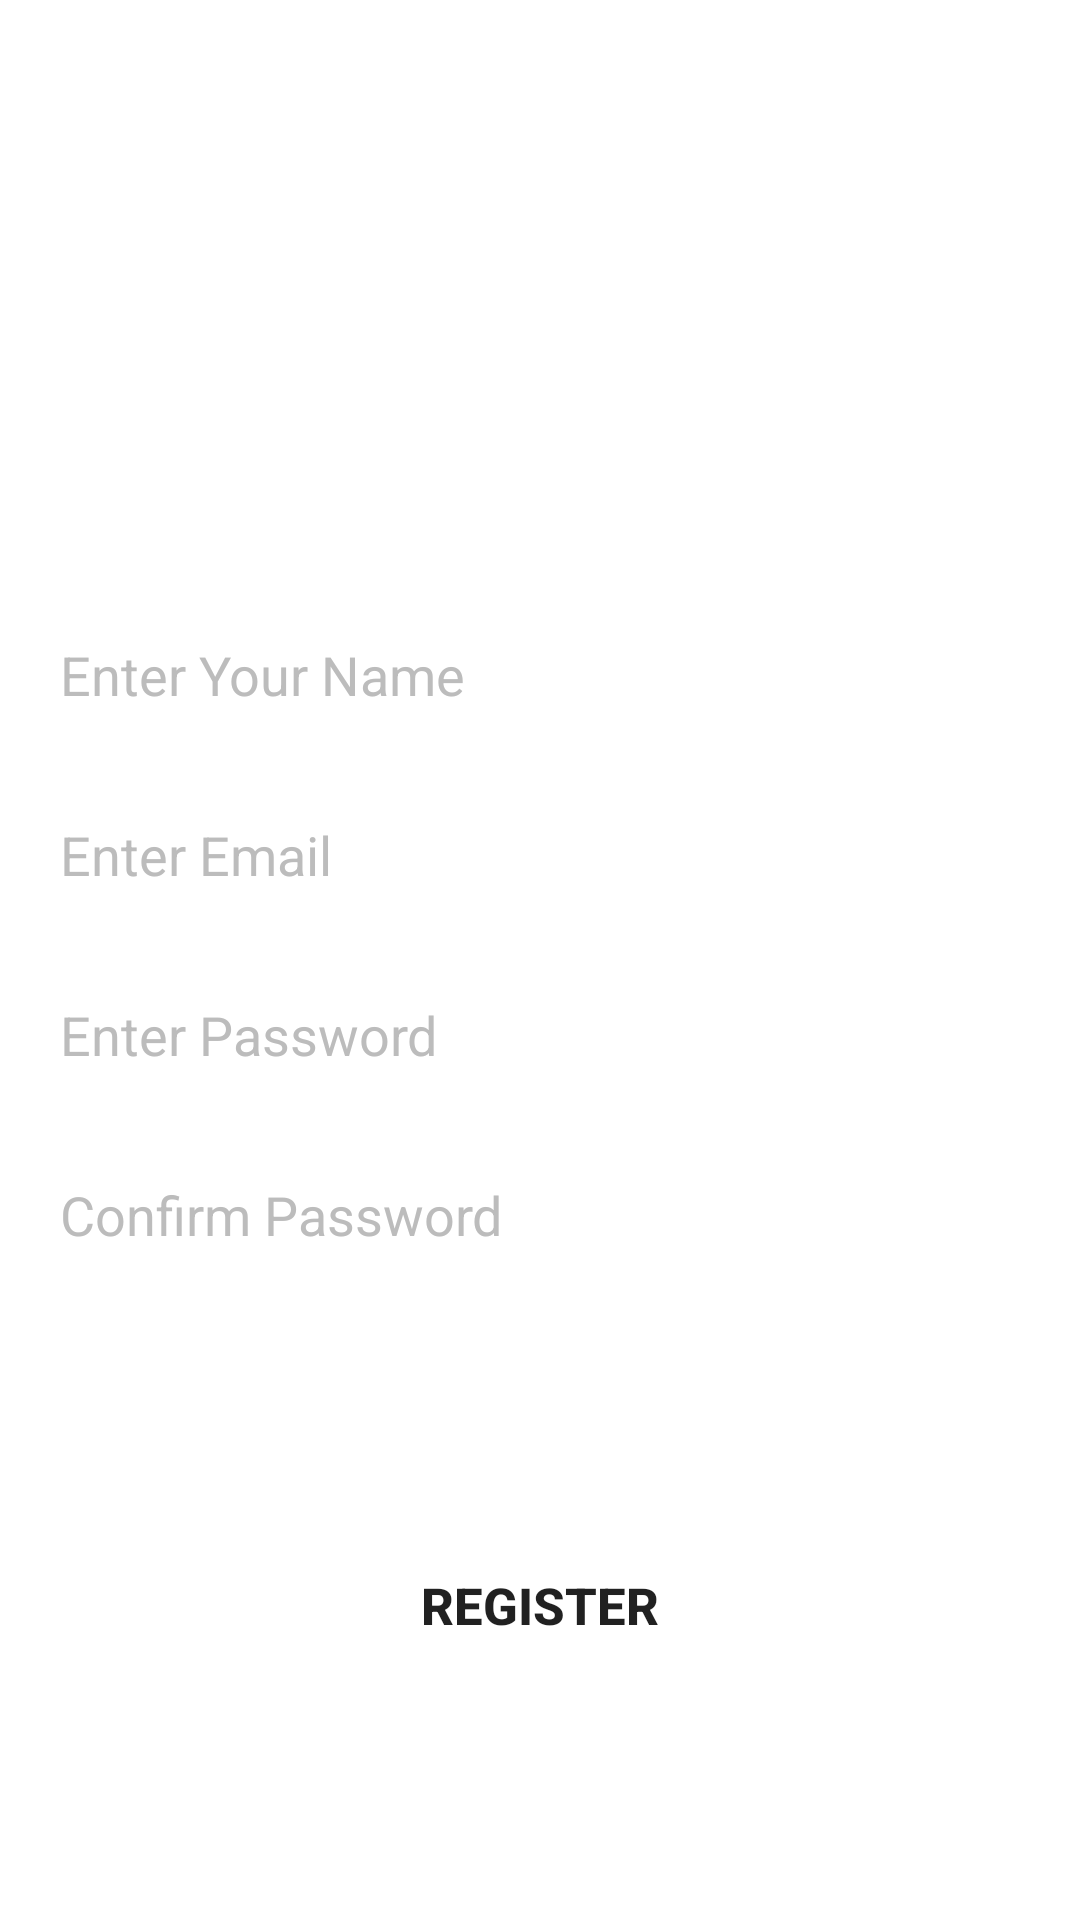

This screen was rendered from an Android layout file. Write that file and the resources it references.
<!-- AndroidManifest.xml: application theme Theme.NotesAppMVVMKotlin -->
<!-- res/layout/fragment_register.xml -->
<?xml version="1.0" encoding="utf-8"?>
<layout xmlns:android="http://schemas.android.com/apk/res/android"
    xmlns:app="http://schemas.android.com/apk/res-auto"
    xmlns:tools="http://schemas.android.com/tools">
<androidx.constraintlayout.widget.ConstraintLayout
    android:layout_width="match_parent"
    android:layout_height="match_parent"
    android:background="@drawable/login_wallpaper"
    tools:context=".MainActivity">

    <EditText
        android:id="@+id/name_text"
        android:layout_width="match_parent"
        android:layout_height="50dp"
        android:layout_marginTop="200dp"
        android:hint="Enter Your Name"
        android:layout_marginStart="10dp"
        android:layout_marginEnd="10dp"
        android:background="@drawable/ed_bg"
        android:textColor="@color/white"
        android:padding="10dp"
        android:textColorHint="#BCBCBC"
        app:layout_constraintEnd_toEndOf="parent"
        app:layout_constraintHorizontal_bias="0.0"
        app:layout_constraintStart_toStartOf="parent"
        app:layout_constraintTop_toTopOf="parent" />

    <EditText
        android:id="@+id/email_text"
        android:layout_width="match_parent"
        android:layout_height="50dp"
        android:hint="Enter Email"
        android:layout_margin="10dp"
        android:inputType="textEmailAddress"
        android:background="@drawable/ed_bg"
        android:textColor="@color/white"
        android:padding="10dp"
        android:textColorHint="#BCBCBC"
        app:layout_constraintEnd_toEndOf="parent"
        app:layout_constraintStart_toStartOf="parent"
        app:layout_constraintTop_toBottomOf="@+id/name_text" />

    <EditText
        android:id="@+id/password_text"
        android:layout_width="match_parent"
        android:layout_height="50dp"
        android:hint="Enter Password"
        android:layout_margin="10dp"
        android:background="@drawable/ed_bg"
        android:textColor="@color/white"
        android:padding="10dp"
        android:textColorHint="#BCBCBC"
        app:layout_constraintEnd_toEndOf="parent"
        app:layout_constraintStart_toStartOf="parent"
        app:layout_constraintTop_toBottomOf="@+id/email_text" />

    <EditText
        android:id="@+id/confirm_password_text"
        android:layout_width="match_parent"
        android:layout_height="50dp"
        android:hint="Confirm Password"
        android:layout_margin="10dp"
        android:background="@drawable/ed_bg"
        android:textColor="@color/white"
        android:padding="10dp"
        android:textColorHint="#BCBCBC"
        app:layout_constraintEnd_toEndOf="parent"
        app:layout_constraintStart_toStartOf="parent"
        app:layout_constraintTop_toBottomOf="@+id/password_text" />

    <androidx.appcompat.widget.AppCompatButton
        android:id="@+id/submit"
        android:layout_width="match_parent"
        android:layout_height="50dp"
        android:text="Register"
        android:layout_margin="10dp"
        android:background="@drawable/ed_bg"
        android:backgroundTint="@color/white"
        android:textStyle="bold"
        android:textSize="17dp"
        android:elevation="3dp"
        app:layout_constraintBottom_toBottomOf="parent"
        app:layout_constraintEnd_toEndOf="parent"
        app:layout_constraintHorizontal_bias="0.0"
        app:layout_constraintStart_toStartOf="parent"
        app:layout_constraintTop_toBottomOf="@+id/confirm_password_text" />

    <TextView
        android:id="@+id/textView"
        android:layout_width="wrap_content"
        android:layout_height="wrap_content"
        android:text="Register"
        android:textSize="30dp"
        android:textColor="@color/white"
        android:textStyle="bold"
        app:layout_constraintBottom_toTopOf="@+id/name_text"
        app:layout_constraintEnd_toEndOf="parent"
        app:layout_constraintStart_toStartOf="parent"
        app:layout_constraintTop_toTopOf="parent" />

    <TextView
        android:id="@+id/do_not_have_account"
        android:layout_width="wrap_content"
        android:layout_height="wrap_content"
        android:text="Do not have account"
        android:layout_marginBottom="10dp"
        android:textStyle="bold"
        android:textColor="@color/white"
        app:layout_constraintBottom_toBottomOf="parent"
        app:layout_constraintEnd_toEndOf="parent"
        app:layout_constraintStart_toStartOf="parent" />

    <ProgressBar
        android:id="@+id/progressBar"
        style="?android:attr/progressBarStyle"
        android:layout_width="wrap_content"
        android:layout_height="wrap_content"
        android:visibility="gone"
        app:layout_constraintBottom_toTopOf="@+id/submit"
        app:layout_constraintEnd_toEndOf="parent"
        app:layout_constraintHorizontal_bias="0.498"
        app:layout_constraintStart_toStartOf="parent"
        app:layout_constraintTop_toBottomOf="@+id/confirm_password_text"
        app:layout_constraintVertical_bias="0.516" />
</androidx.constraintlayout.widget.ConstraintLayout>
</layout>
<!-- resources referenced by this layout -->
<resources>
  <!-- drawable ed_bg (drawable) -->
  <?xml version="1.0" encoding="utf-8"?>
  <layer-list xmlns:android="http://schemas.android.com/apk/res/android">
  
      <item>
         <shape android:shape="rectangle">
             <stroke android:width="1dp"
                 android:color="@color/white"/>
             <corners android:radius="10dp"/>
         </shape>
      </item>
  
  </layer-list>
  <style name="Theme.NotesAppMVVMKotlin" parent="Theme.MaterialComponents.DayNight.NoActionBar">
          
          <item name="colorPrimary">@color/purple_500</item>
          <item name="colorPrimaryVariant">@color/purple_500</item>
          <item name="colorOnPrimary">@color/white</item>
          
          <item name="colorSecondary">@color/teal_200</item>
          <item name="colorSecondaryVariant">@color/teal_700</item>
          <item name="colorOnSecondary">@color/black</item>
          
          <item name="android:statusBarColor">?attr/colorPrimaryVariant</item>
          
      </style>
  <!-- not gathered from this repository: default colours our renderer supplied (Android Studio template values) -->
  <color name="purple_500">#FF6200EE</color>
  <color name="teal_200">#FF03DAC5</color>
  <color name="teal_700">#FF018786</color>
  <color name="black">#FF000000</color>
  <color name="white">#FFFFFFFF</color>
</resources>
